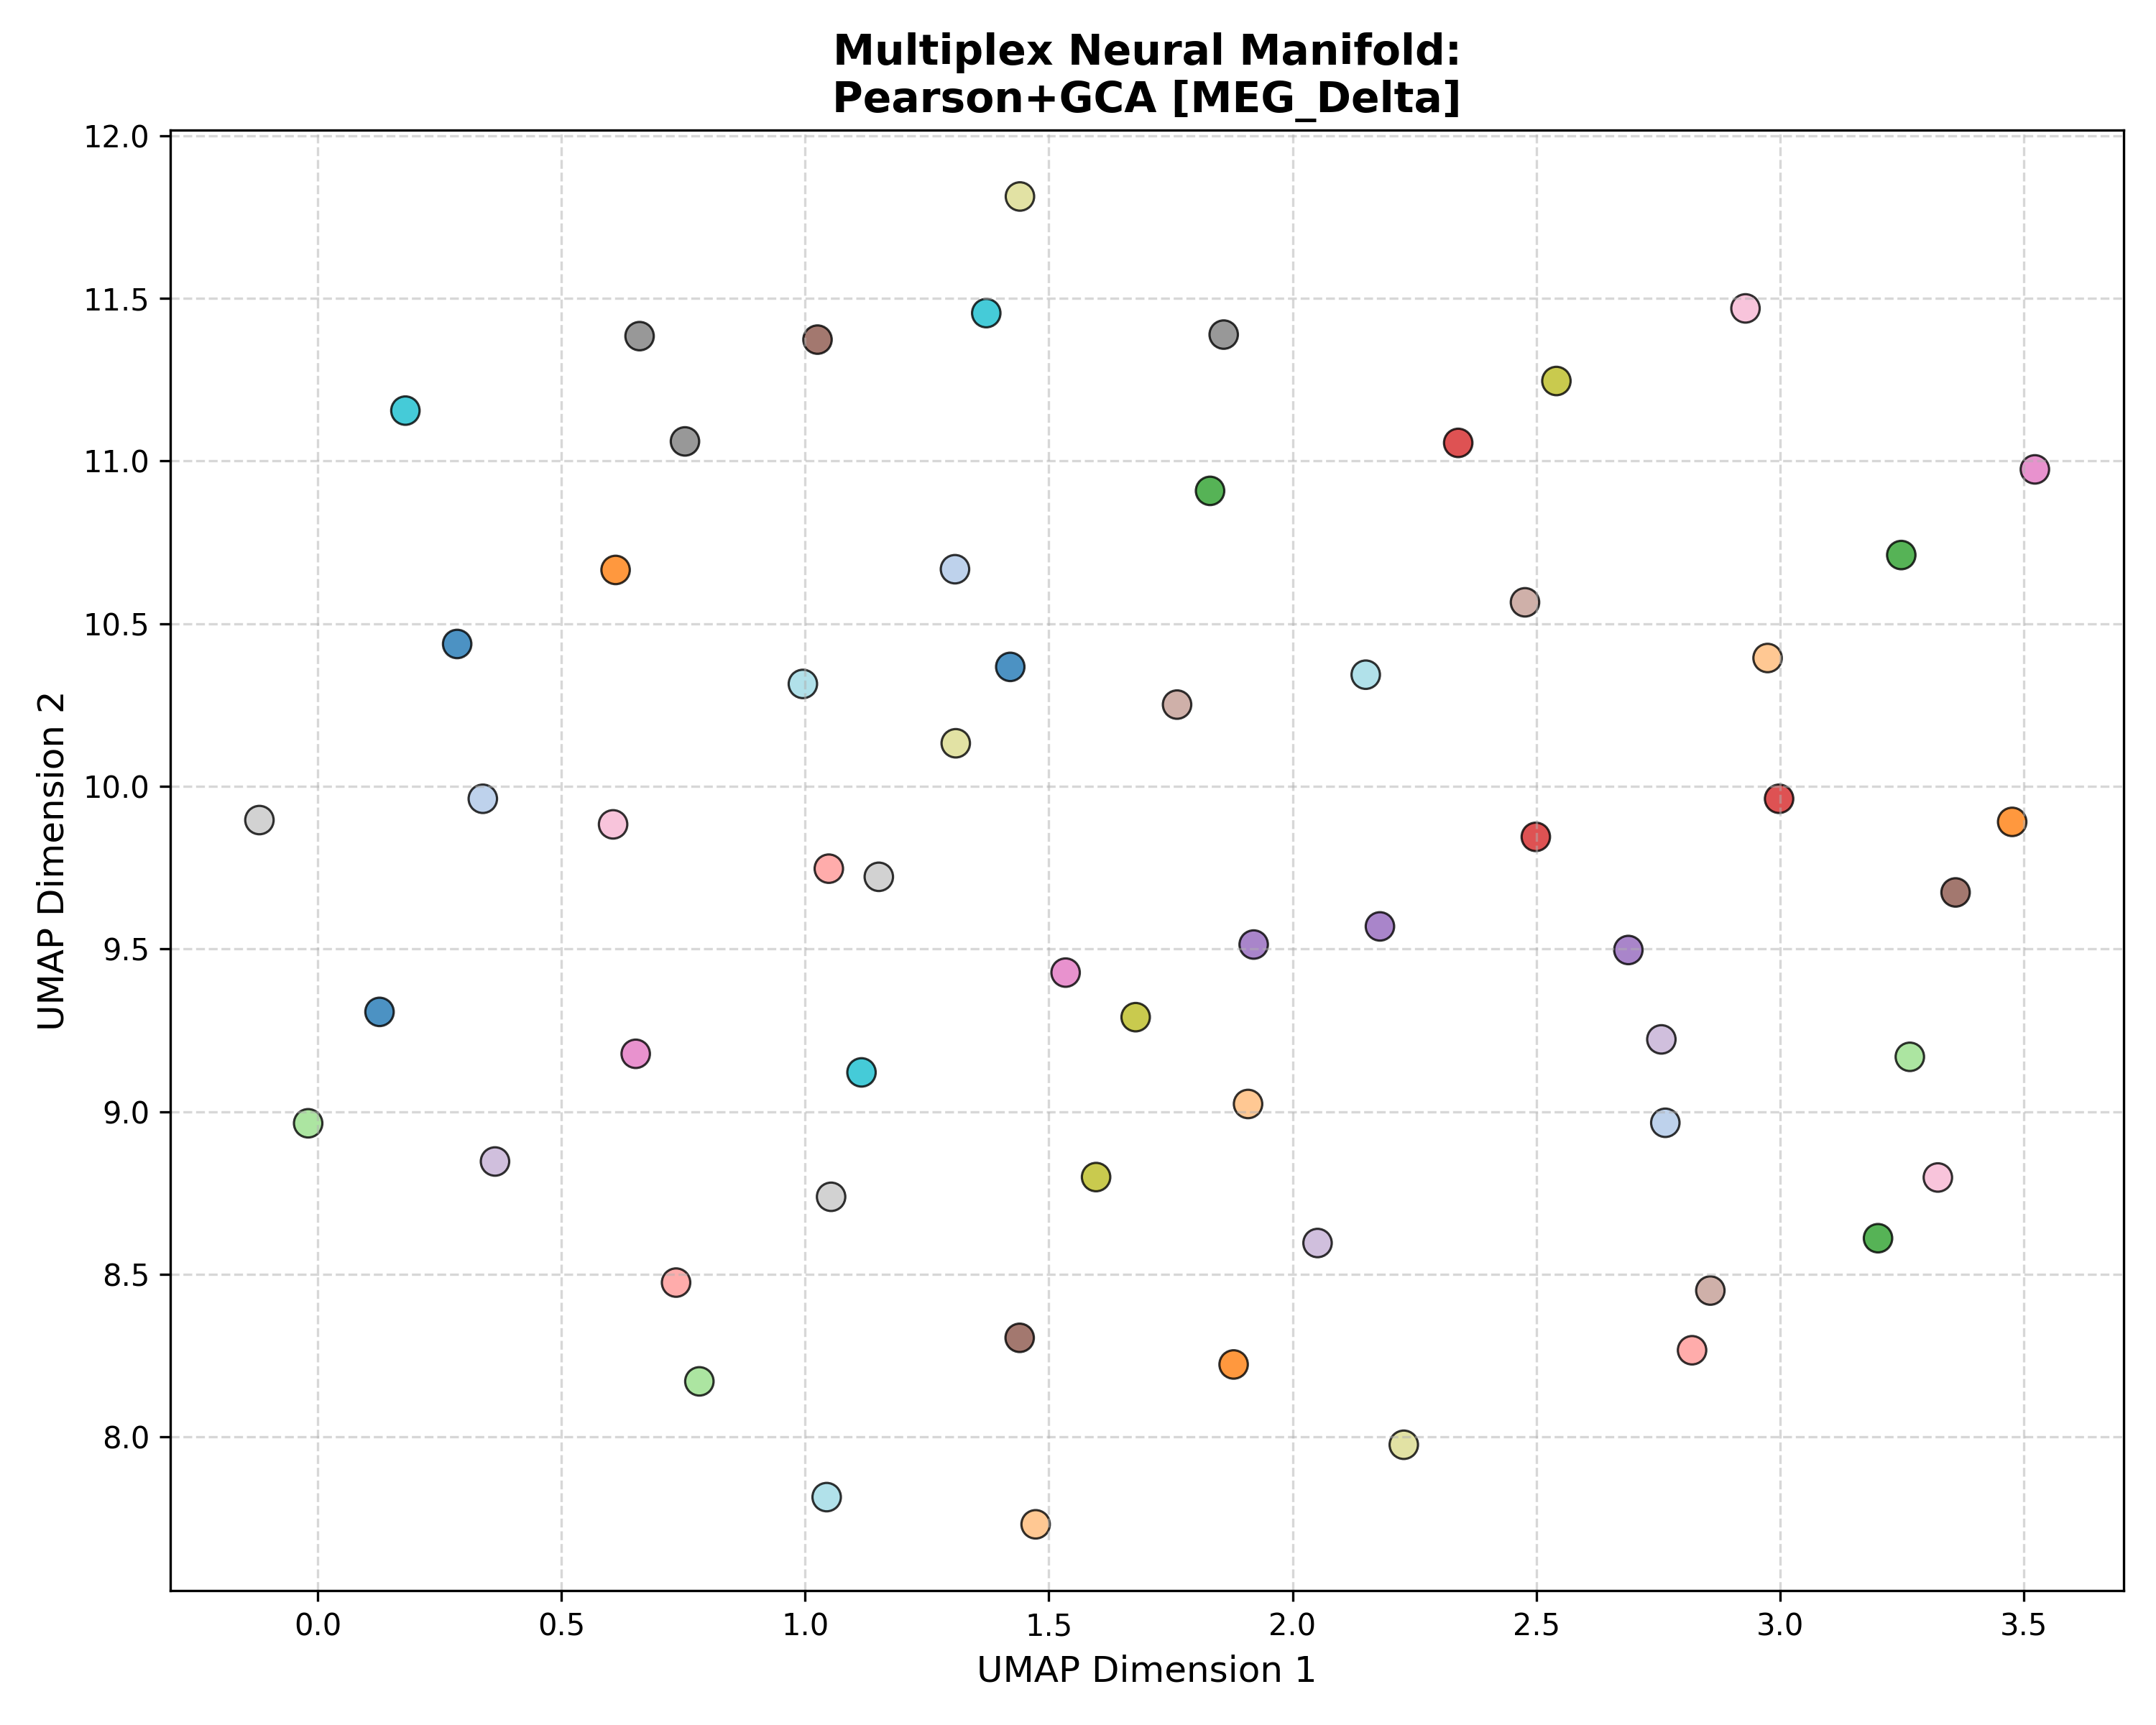

Source data for this figure (header and first rows):
Subject_ID, UMAP_Dimension_1, UMAP_Dimension_2, Analysis_Group
100307, 0.1269, 9.306, Pearson+GCA [MEG_Delta]
100307, 1.421, 10.37, Pearson+GCA [MEG_Delta]
100307, 0.2862, 10.44, Pearson+GCA [MEG_Delta]
102816, 2.765, 8.966, Pearson+GCA [MEG_Delta]
102816, 1.307, 10.67, Pearson+GCA [MEG_Delta]
102816, 0.3388, 9.962, Pearson+GCA [MEG_Delta]
106521, 3.476, 9.891, Pearson+GCA [MEG_Delta]
106521, 1.879, 8.222, Pearson+GCA [MEG_Delta]
106521, 0.6112, 10.67, Pearson+GCA [MEG_Delta]
108323, 1.473, 7.731, Pearson+GCA [MEG_Delta]
108323, 1.909, 9.023, Pearson+GCA [MEG_Delta]
108323, 2.975, 10.39, Pearson+GCA [MEG_Delta]
109123, 3.249, 10.71, Pearson+GCA [MEG_Delta]
109123, 1.831, 10.91, Pearson+GCA [MEG_Delta]
109123, 3.201, 8.611, Pearson+GCA [MEG_Delta]
111514, -0.01954, 8.964, Pearson+GCA [MEG_Delta]
111514, 3.266, 9.168, Pearson+GCA [MEG_Delta]
111514, 0.7831, 8.171, Pearson+GCA [MEG_Delta]
112920, 2.499, 9.845, Pearson+GCA [MEG_Delta]
112920, 2.34, 11.06, Pearson+GCA [MEG_Delta]
112920, 2.998, 9.962, Pearson+GCA [MEG_Delta]
113922, 2.82, 8.266, Pearson+GCA [MEG_Delta]
113922, 0.7353, 8.474, Pearson+GCA [MEG_Delta]
113922, 1.049, 9.747, Pearson+GCA [MEG_Delta]
116726, 2.179, 9.569, Pearson+GCA [MEG_Delta]
116726, 1.92, 9.514, Pearson+GCA [MEG_Delta]
116726, 2.689, 9.497, Pearson+GCA [MEG_Delta]
133019, 2.757, 9.222, Pearson+GCA [MEG_Delta]
133019, 0.3638, 8.846, Pearson+GCA [MEG_Delta]
133019, 2.051, 8.596, Pearson+GCA [MEG_Delta]
146129, 1.44, 8.304, Pearson+GCA [MEG_Delta]
146129, 3.36, 9.674, Pearson+GCA [MEG_Delta]
146129, 1.025, 11.37, Pearson+GCA [MEG_Delta]
149741, 2.857, 8.45, Pearson+GCA [MEG_Delta]
149741, 2.477, 10.57, Pearson+GCA [MEG_Delta]
149741, 1.763, 10.25, Pearson+GCA [MEG_Delta]
156334, 1.534, 9.427, Pearson+GCA [MEG_Delta]
156334, 3.523, 10.97, Pearson+GCA [MEG_Delta]
156334, 0.6525, 9.178, Pearson+GCA [MEG_Delta]
158136, 0.6061, 9.883, Pearson+GCA [MEG_Delta]
158136, 2.929, 11.47, Pearson+GCA [MEG_Delta]
158136, 3.324, 8.797, Pearson+GCA [MEG_Delta]
162026, 0.6604, 11.38, Pearson+GCA [MEG_Delta]
162026, 1.859, 11.39, Pearson+GCA [MEG_Delta]
162026, 0.7535, 11.06, Pearson+GCA [MEG_Delta]
162935, -0.1195, 9.896, Pearson+GCA [MEG_Delta]
162935, 1.151, 9.722, Pearson+GCA [MEG_Delta]
162935, 1.053, 8.738, Pearson+GCA [MEG_Delta]
164636, 2.541, 11.25, Pearson+GCA [MEG_Delta]
164636, 1.597, 8.799, Pearson+GCA [MEG_Delta]
164636, 1.678, 9.29, Pearson+GCA [MEG_Delta]
166438, 1.441, 11.81, Pearson+GCA [MEG_Delta]
166438, 2.228, 7.976, Pearson+GCA [MEG_Delta]
166438, 1.309, 10.13, Pearson+GCA [MEG_Delta]
169040, 1.116, 9.12, Pearson+GCA [MEG_Delta]
169040, 0.18, 11.16, Pearson+GCA [MEG_Delta]
169040, 1.372, 11.45, Pearson+GCA [MEG_Delta]
172029, 1.044, 7.815, Pearson+GCA [MEG_Delta]
172029, 0.9954, 10.31, Pearson+GCA [MEG_Delta]
172029, 2.15, 10.34, Pearson+GCA [MEG_Delta]
